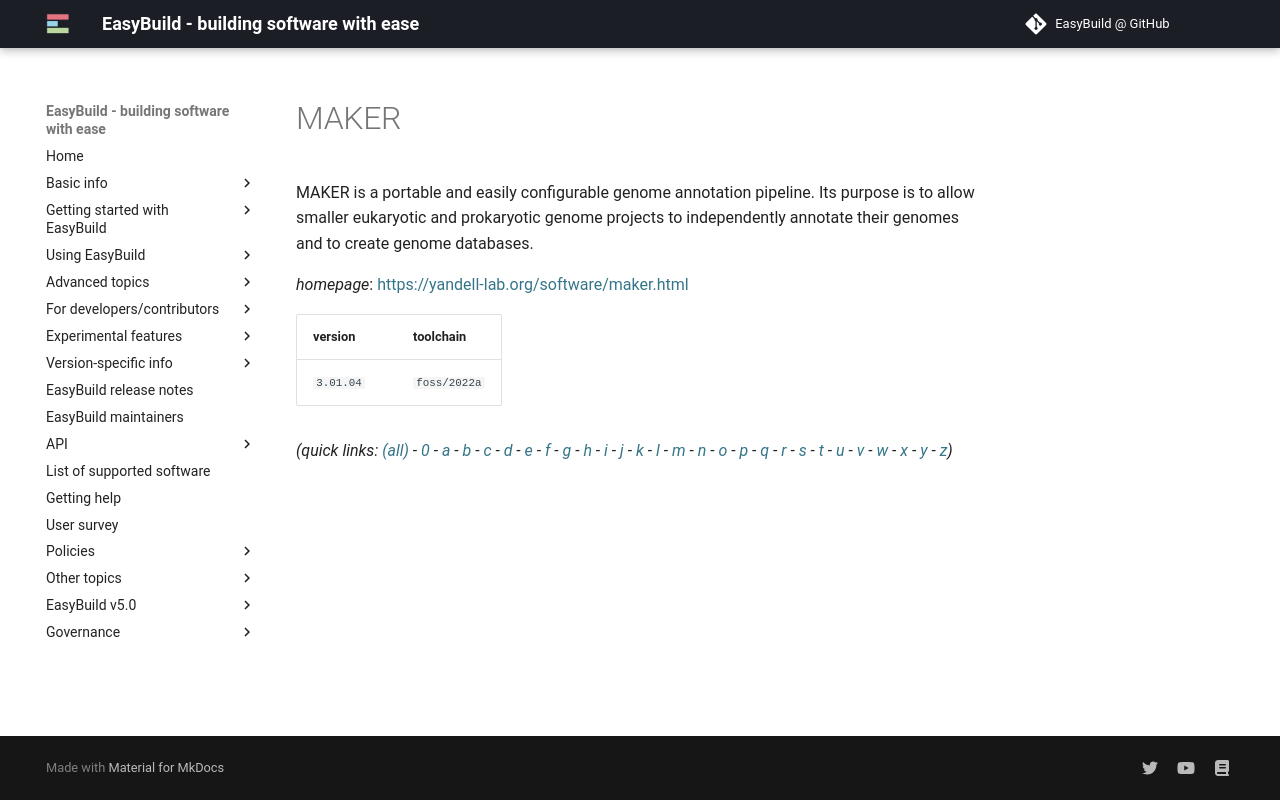

repository: easybuilders/easybuild-docs · page: version-specific/supported-software/m/MAKER/index.html · generator: mkdocs

---
search:
  boost: 0.5
---
# MAKER

MAKER is a portable and easily configurable genome annotation pipeline. Its purpose is to allow smaller eukaryotic and prokaryotic genome projects to independently annotate their genomes and to create genome databases.

*homepage*: <https://yandell-lab.org/software/maker.html>

version | toolchain
--------|----------
``3.01.04`` | ``foss/2022a``


*(quick links: [(all)](../index.md) - [0](../0/index.md) - [a](../a/index.md) - [b](../b/index.md) - [c](../c/index.md) - [d](../d/index.md) - [e](../e/index.md) - [f](../f/index.md) - [g](../g/index.md) - [h](../h/index.md) - [i](../i/index.md) - [j](../j/index.md) - [k](../k/index.md) - [l](../l/index.md) - [m](../m/index.md) - [n](../n/index.md) - [o](../o/index.md) - [p](../p/index.md) - [q](../q/index.md) - [r](../r/index.md) - [s](../s/index.md) - [t](../t/index.md) - [u](../u/index.md) - [v](../v/index.md) - [w](../w/index.md) - [x](../x/index.md) - [y](../y/index.md) - [z](../z/index.md))*
